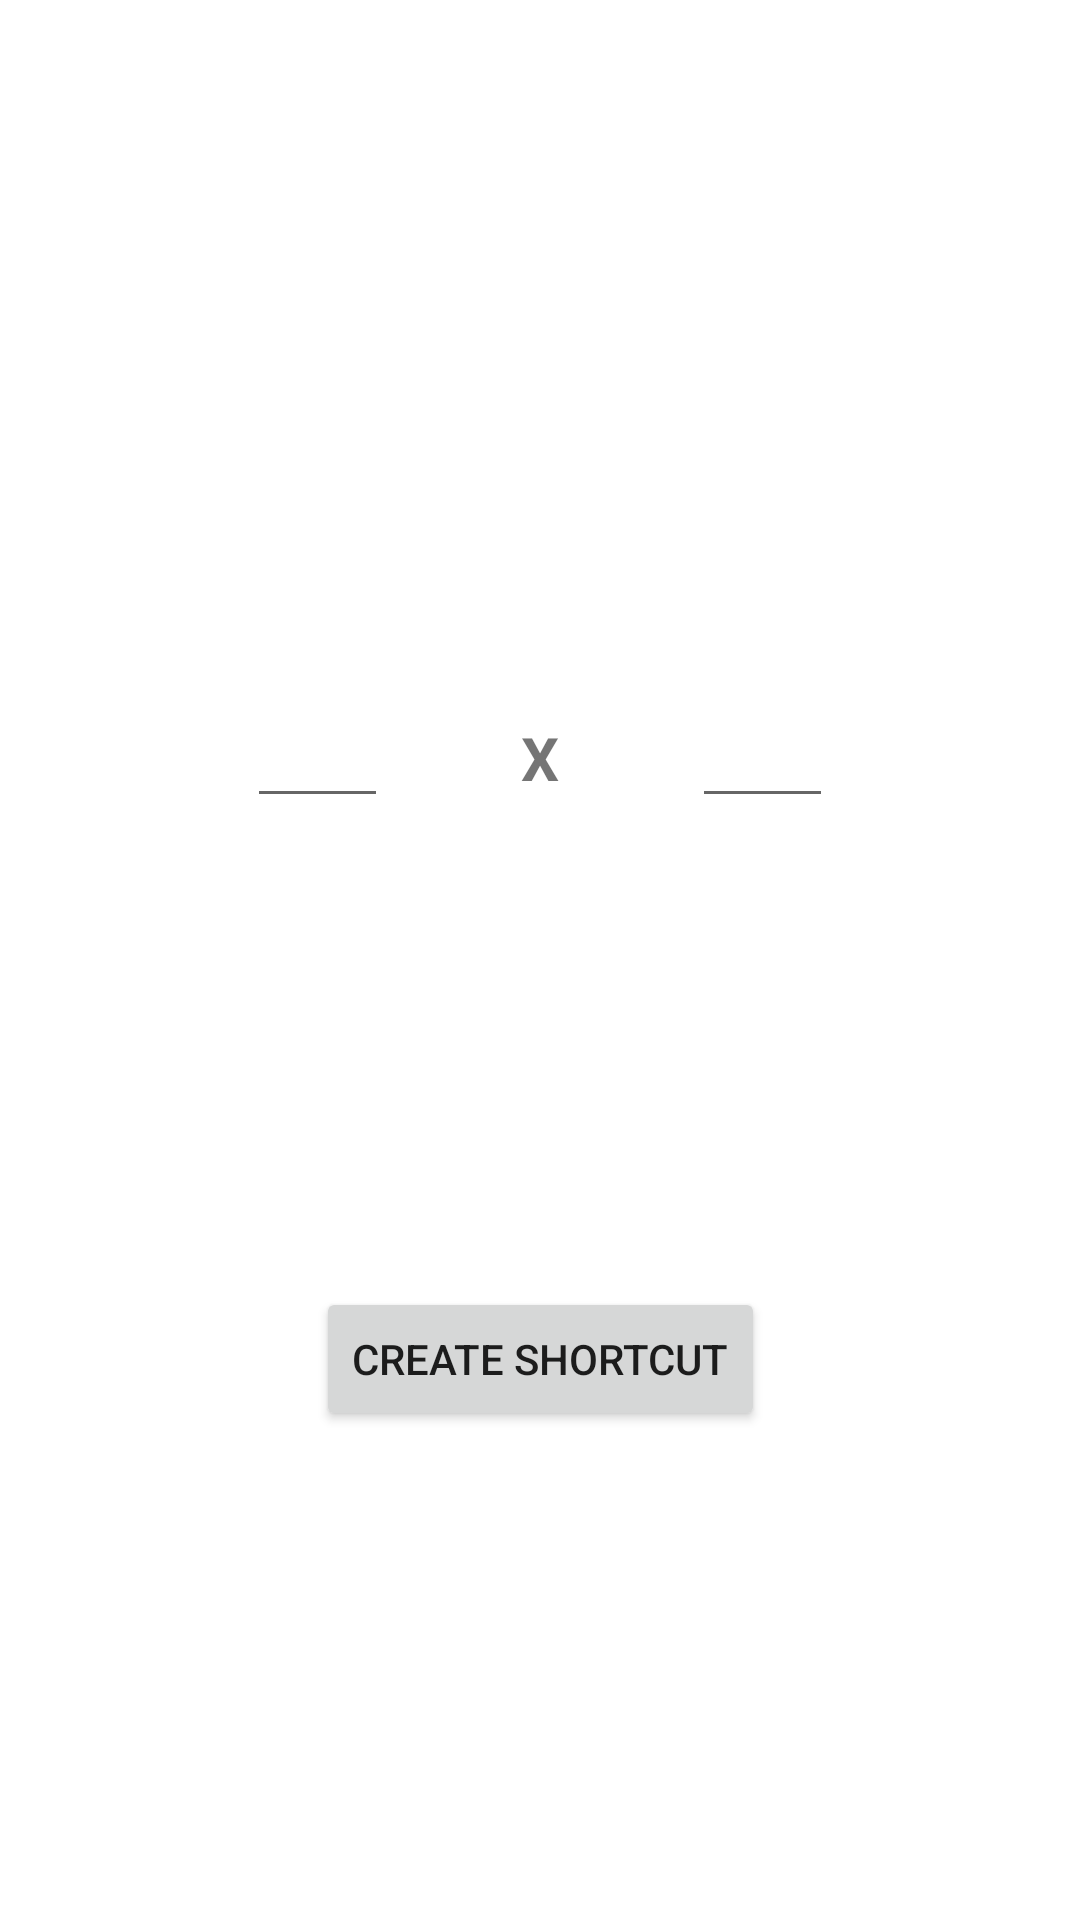

Here is an Android app screen rendered from its layout file. Give the layout XML and the strings, colors and styles it references.
<!-- AndroidManifest.xml: application theme Theme.ScreenFixer -->
<!-- res/layout/activity_shortcut_creator.xml -->
<?xml version="1.0" encoding="utf-8"?>
<androidx.constraintlayout.widget.ConstraintLayout xmlns:android="http://schemas.android.com/apk/res/android"
    xmlns:app="http://schemas.android.com/apk/res-auto"
    xmlns:tools="http://schemas.android.com/tools"
    android:layout_width="match_parent"
    android:layout_height="match_parent"
    tools:context=".shortcutCreator">

    <TextView
        android:id="@+id/shortcut_sep"
        android:layout_width="wrap_content"
        android:layout_height="wrap_content"
        android:text="X"
        android:textSize="20sp"
        android:textStyle="bold"
        app:layout_constraintBottom_toBottomOf="parent"
        app:layout_constraintEnd_toEndOf="parent"
        app:layout_constraintStart_toStartOf="parent"
        app:layout_constraintTop_toTopOf="parent"
        app:layout_constraintVertical_bias="0.39" />

    <EditText
        android:id="@+id/shortcut_x"
        android:layout_width="47dp"
        android:layout_height="40dp"
        android:ems="10"
        android:inputType="numberDecimal"
        app:layout_constraintBottom_toBottomOf="@+id/shortcut_sep"
        app:layout_constraintEnd_toStartOf="@+id/shortcut_sep"
        app:layout_constraintHorizontal_bias="0.65"
        app:layout_constraintStart_toStartOf="parent"
        app:layout_constraintTop_toTopOf="@+id/shortcut_sep"
        tools:text="000" />

    <EditText
        android:id="@+id/shortcut_y"
        android:layout_width="47dp"
        android:layout_height="40dp"
        android:ems="10"
        android:inputType="numberDecimal"
        app:layout_constraintBottom_toBottomOf="@+id/shortcut_sep"
        app:layout_constraintEnd_toEndOf="parent"
        app:layout_constraintHorizontal_bias="0.35"
        app:layout_constraintStart_toEndOf="@+id/shortcut_sep"
        app:layout_constraintTop_toTopOf="@+id/shortcut_sep"
        tools:text="000" />

    <Button
        android:id="@+id/shortcut_button"
        android:layout_width="wrap_content"
        android:layout_height="wrap_content"
        android:text="Create Shortcut"
        app:layout_constraintBottom_toBottomOf="parent"
        app:layout_constraintEnd_toEndOf="parent"
        app:layout_constraintStart_toStartOf="parent"
        app:layout_constraintTop_toBottomOf="@+id/shortcut_sep" />
</androidx.constraintlayout.widget.ConstraintLayout>
<!-- resources referenced by this layout -->
<resources>
  <style name="Theme.ScreenFixer" parent="Theme.MaterialComponents.DayNight.DarkActionBar">
          
          <item name="colorPrimary">@color/purple_500</item>
          <item name="colorPrimaryVariant">@color/purple_700</item>
          <item name="colorOnPrimary">@color/white</item>
          
          <item name="colorSecondary">@color/teal_200</item>
          <item name="colorSecondaryVariant">@color/teal_700</item>
          <item name="colorOnSecondary">@color/black</item>
          
          <item name="android:statusBarColor">?attr/colorPrimaryVariant</item>
          
      </style>
  <!-- not gathered from this repository: default colours our renderer supplied (Android Studio template values) -->
  <color name="purple_500">#FF6200EE</color>
  <color name="purple_700">#FF3700B3</color>
  <color name="teal_200">#FF03DAC5</color>
  <color name="teal_700">#FF018786</color>
  <color name="black">#FF000000</color>
  <color name="white">#FFFFFFFF</color>
</resources>
